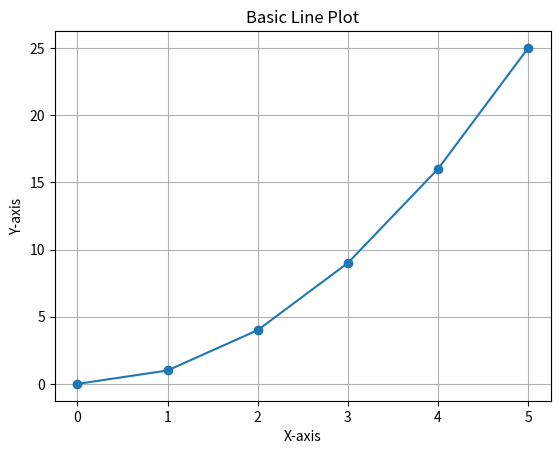

Write Python code to recreate this figure.
import matplotlib.pyplot as plt

# Data
x = [0, 1, 2, 3, 4, 5]
y = [0, 1, 4, 9, 16, 25]

# Create a line plot
plt.plot(x, y, marker='o')
plt.title("Basic Line Plot")
plt.xlabel("X-axis")
plt.ylabel("Y-axis")
plt.grid()
plt.show()

